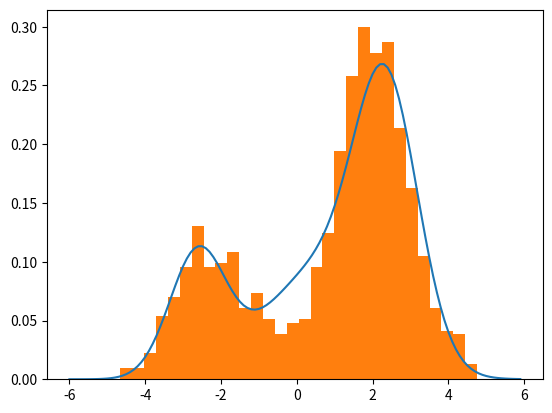

Source code (Python):
import numpy as np
from matplotlib import pyplot as plt
from scipy.stats import norm

data_num = 1000
ndist = 3
nrepeat = 2


np.random.seed(0)
def data_generate(n):
    return (np.random.randn(n) + np.where(np.random.rand(n) > 0.3, 2., -2.))

def initialize():
    ws = np.array([0.2,0.5,0.3])
    mus = np.array([-3,0,3])
    sigmas = np.array([1,1,1])
    return ws,mus,sigmas

def phi(x,mu,sigma):
    return np.exp(- ((x-mu) * (x-mu) / ( 2 * sigma * sigma))) / np.sqrt(2 * np.pi * sigma * sigma)

def em_step(ws,mus,sigmas,data):
    #calculate eta
    eta = np.zeros((data_num,ndist))
    for i in range(data_num):
        #calculate denominator
        denom = 0
        for j in range(ndist):
            denom = denom + ws[j] * phi(data[i],mus[j],sigmas[j])
        for j in range(ndist):
            eta[i][j] = ws[j] * phi(data[i],mus[j],sigmas[j]) / denom     
    
    #update hyper-parameters
    newws = np.array([])
    newmus = np.array([])
    newsigmas = np.array([])
    for j in range(ndist):
        #update ws
        neww = 0
        for i in range(data_num):
            neww = neww + eta[i][j]
        neww = neww / data_num
        newws = np.append(newws,neww)

        #update mus
        newmu = 0
        denom = 0
        for i in range(data_num):
            denom = denom + eta[i][j]
        for i in range(data_num):
            newmu = newmu + eta[i][j] * data[i]
        newmu = newmu / denom
        newmus = np.append(newmus,newmu)

        #update sigmas
        newsigma = 0
        for i in range(data_num):
            newsigma = newsigma + eta[i][j] * (data[i] - mus[j]) * (data[i] - mus[j])
        newsigma = np.sqrt(newsigma / denom)
        newsigmas = np.append(newsigmas,newsigma)

    return newws, newmus, newsigmas

if __name__ == "__main__":

    #initialize hyper-parameters and data
    data = data_generate(data_num)
    ws,mus,sigmas = initialize()
    
    #EM algorithm
    for i in range(nrepeat):
        ws,mus,sigmas = em_step(ws,mus,sigmas,data)
    
    #calculate distribution
    X = np.arange(-6,6,0.1)
    Y = ws[0] * norm.pdf(X,mus[0],sigmas[0])
    for i in range(ndist-1):
        Y = Y + ws[i+1] * norm.pdf(X,mus[i+1],sigmas[i+1])
    
    # draw
    plt.figure()
    plt.plot(X,Y)
    plt.hist(data,bins=30,density=True)
    plt.savefig("em.png")


